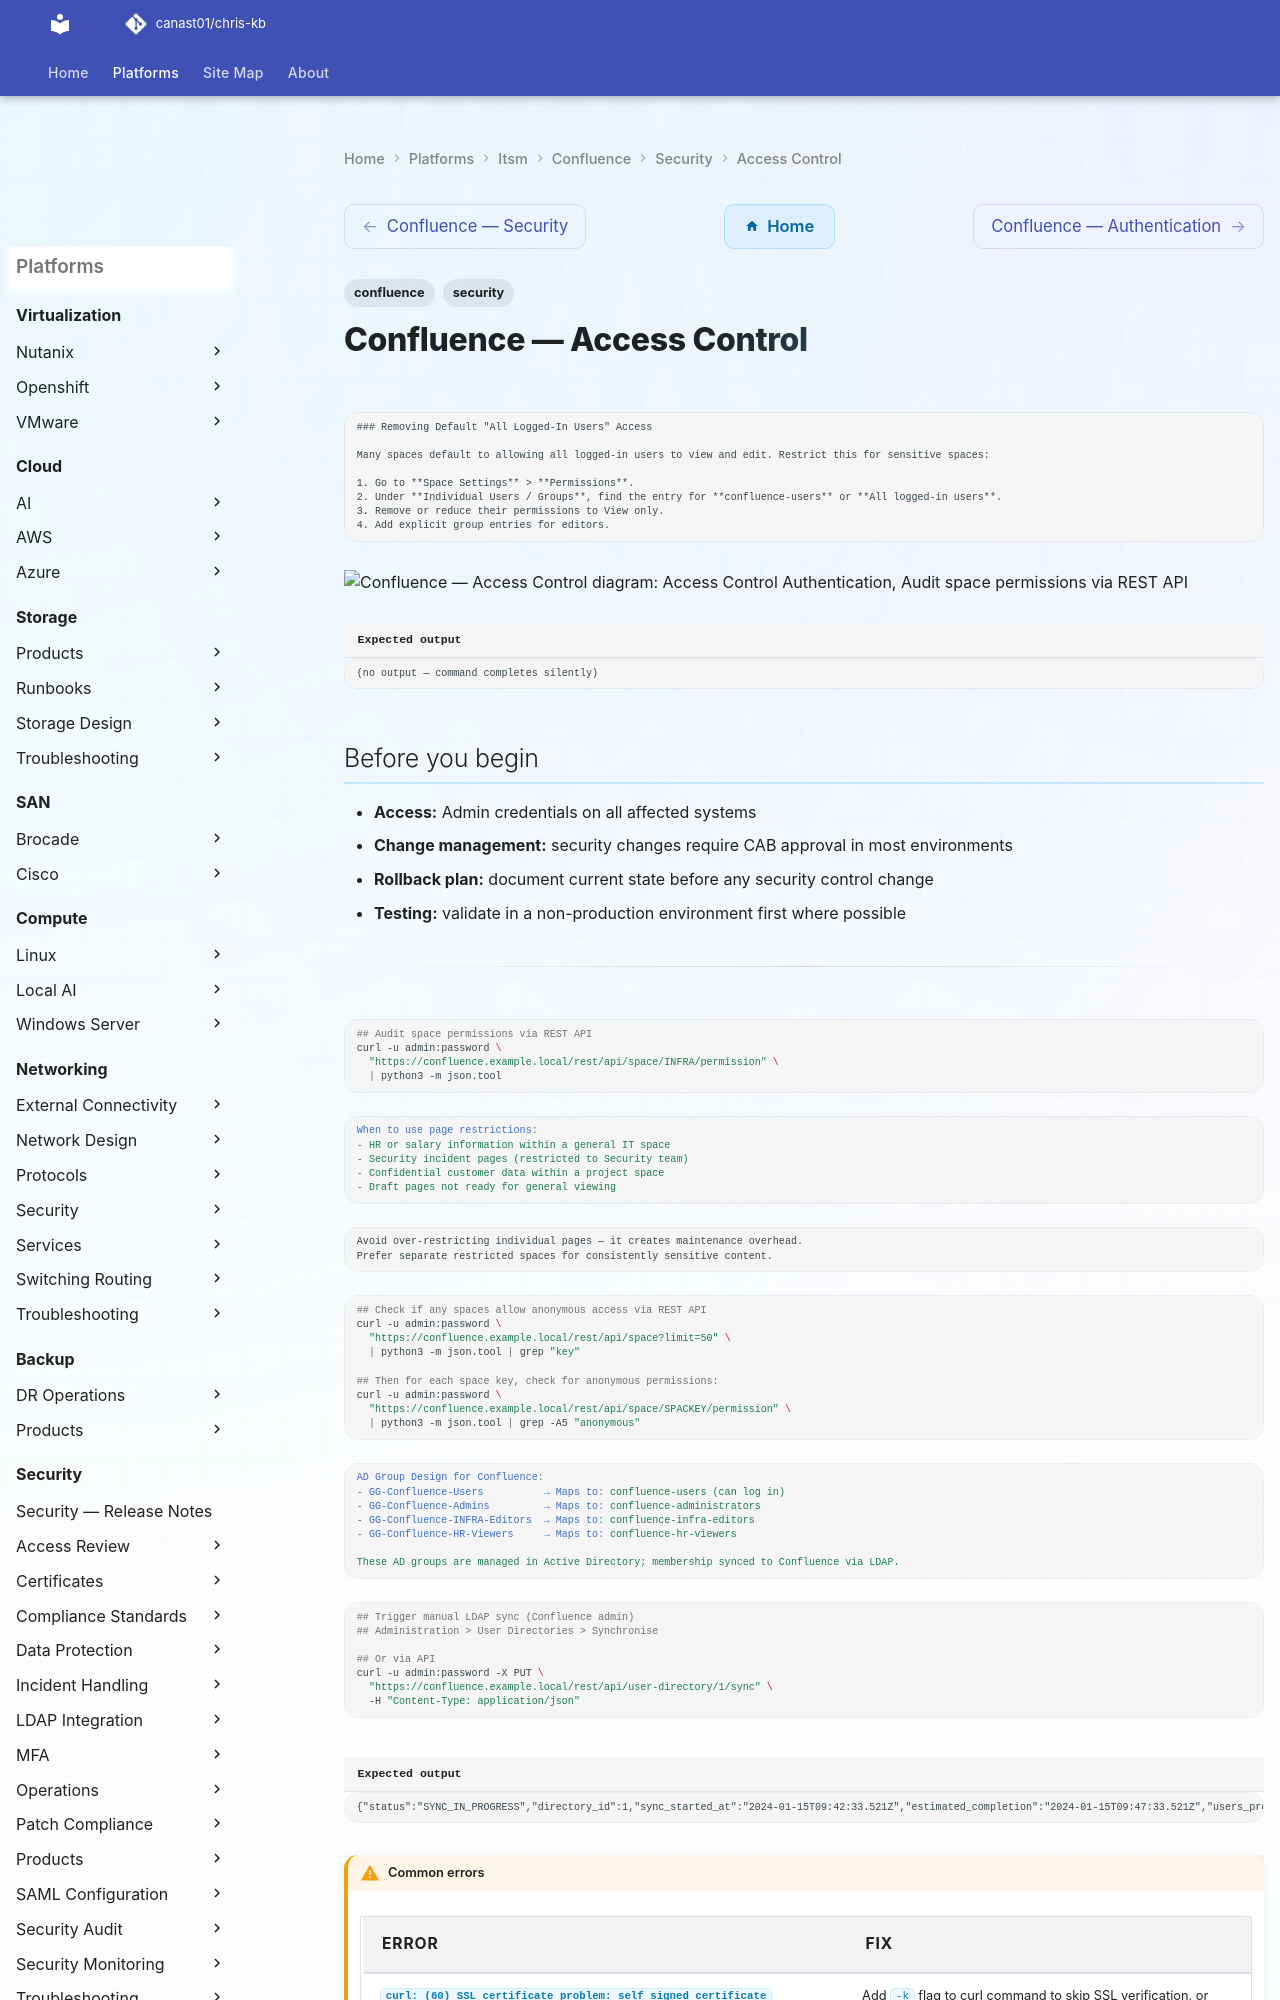

repository: canast01/chris-kb · page: itsm/confluence/security/access-control/index.html · generator: mkdocs

---
tags:
  - confluence
  - security
---
# Confluence — Access Control

```text

### Removing Default "All Logged-In Users" Access

Many spaces default to allowing all logged-in users to view and edit. Restrict this for sensitive spaces:

1. Go to **Space Settings** > **Permissions**.
2. Under **Individual Users / Groups**, find the entry for **confluence-users** or **All logged-in users**.
3. Remove or reduce their permissions to View only.
4. Add explicit group entries for editors.

```

```d2
direction: down

auth: "Access Control\nAuthentication" {shape: rectangle}
audit_space_permissions_via_rest_api: "Audit space permissions via REST API" {shape: rectangle}
check_if_any_spaces_allow_anonymous_: "Check if any spaces allow anonymous access via REST API" {shape: rectangle}
then_for_each_space_key_check_for_an: "Then for each space key, check for anonymous\npermissions:" {shape: rectangle}
trigger_manual_ldap_sync_confluence_: "Trigger manual LDAP sync (Confluence admin)" {shape: rectangle}
administration_user_directories_sync: "Administration > User Directories > Synchronise" {shape: rectangle}
or_via_api: "Or via API" {shape: rectangle}
resources: Protected Resources {shape: cylinder}

auth -> audit_space_permissions_via_rest_api: grants
audit_space_permissions_via_rest_api -> resources: access
auth -> check_if_any_spaces_allow_anonymous_: grants
check_if_any_spaces_allow_anonymous_ -> resources: access
auth -> then_for_each_space_key_check_for_an: grants
then_for_each_space_key_check_for_an -> resources: access
auth -> trigger_manual_ldap_sync_confluence_: grants
trigger_manual_ldap_sync_confluence_ -> resources: access
auth -> administration_user_directories_sync: grants
administration_user_directories_sync -> resources: access
auth -> or_via_api: grants
or_via_api -> resources: access
```


```text title="Expected output"
(no output — command completes silently)
```
